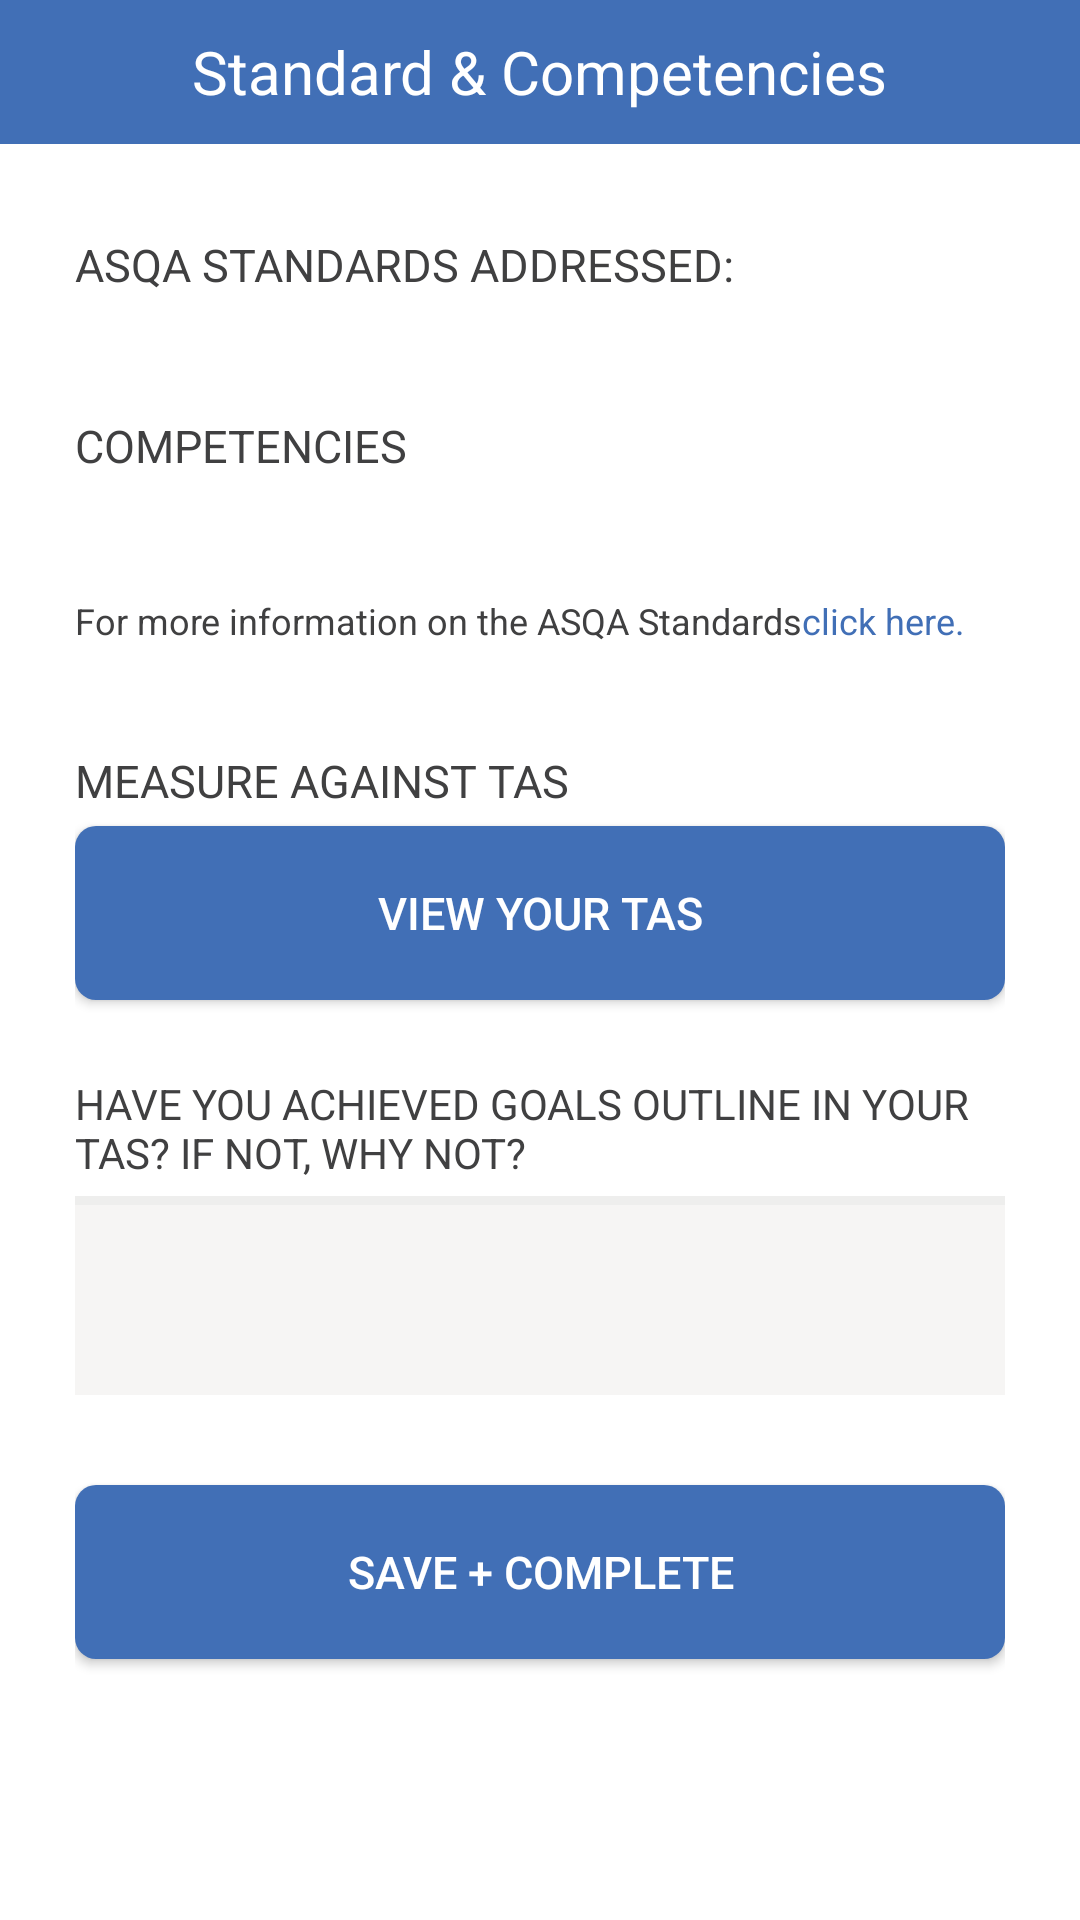

Here is an Android app screen rendered from its layout file. Give the layout XML and the strings, colors and styles it references.
<!-- AndroidManifest.xml: application theme AppTheme -->
<!-- res/layout/fragment_standard_competencies.xml -->
<?xml version="1.0" encoding="utf-8"?>

<RelativeLayout xmlns:android="http://schemas.android.com/apk/res/android"
    android:layout_width="match_parent"
    android:layout_height="match_parent"
    android:background="@android:color/white"
    android:id="@+id/relativeLayoutStandardCompetencies">

    <RelativeLayout
        android:id="@+id/relativeLayoutTitle"
        android:layout_width="match_parent"
        android:layout_height="48dp"
        android:background="@color/dark_blue">

        <TextView
            android:id="@+id/tvFragmentTitle"
            android:layout_width="wrap_content"
            android:layout_height="wrap_content"
            android:text="@string/standardCompetencies"
            android:textSize="20dp"
            android:textColor="@color/white"
            android:layout_centerHorizontal="true"
            android:layout_centerVertical="true"/>
        </RelativeLayout>

    <ScrollView
        android:layout_width="match_parent"
        android:layout_height="wrap_content"
        android:layout_below="@+id/relativeLayoutTitle"
        android:paddingLeft="0dp"
        android:paddingRight="0dp">

        <LinearLayout
            android:layout_width="match_parent"
            android:layout_height="wrap_content"
            android:orientation="vertical"
            android:layout_marginLeft="25dp"
            android:layout_marginRight="25dp">



            <TextView
                android:id="@+id/tvASQA"
                android:layout_width="match_parent"
                android:layout_height="wrap_content"
                android:layout_marginTop="30dp"
                android:layout_marginBottom="10dp"
                android:text="ASQA STANDARDS ADDRESSED:"
                android:textSize="15sp"
                android:textColor="@color/color_edittext"
                />

            <LinearLayout
                android:id="@+id/linearLayoutStandard"
                android:layout_width="match_parent"
                android:layout_height="wrap_content"
                android:orientation="vertical">


            </LinearLayout>


            <TextView
                android:id="@+id/tvCompetencies"
                android:layout_width="match_parent"
                android:layout_height="wrap_content"
                android:layout_marginTop="30dp"
                android:text="COMPETENCIES"
                android:layout_marginBottom="10dp"
                android:textSize="15sp"
                android:textColor="@color/color_edittext"
                />

            <LinearLayout
                android:id="@+id/linearLayoutCompetencies"
                android:layout_width="match_parent"
                android:layout_height="wrap_content"
                android:orientation="vertical">


            </LinearLayout>

            <LinearLayout android:id="@+id/llayoutMoreInfo"
                android:layout_height="wrap_content"
                android:layout_width="wrap_content"
                android:orientation="horizontal"
                android:layout_marginTop="30dp">

            <TextView
                android:id="@+id/tvMoreInfo"
                android:layout_width="match_parent"
                android:layout_height="wrap_content"
                android:text="@string/moreinfo"
                android:layout_marginBottom="5dp"
                android:textSize="12sp"
                android:textColor="@color/color_edittext"
                />

                <TextView
                    android:id="@+id/tvClickhere"
                    android:layout_width="match_parent"
                    android:layout_height="wrap_content"
                    android:text="@string/click_here"
                    android:layout_marginBottom="5dp"
                    android:textSize="12sp"
                    android:textColor="@color/dark_blue"
                    />

                </LinearLayout>
            <TextView
                android:id="@+id/tvMeasure"
                android:layout_width="match_parent"
                android:layout_height="wrap_content"
                android:layout_marginTop="30dp"
                android:text="MEASURE AGAINST TAS"
                android:layout_marginBottom="5dp"
                android:textSize="15sp"
                android:textColor="@color/color_edittext"
                />

            <Button
                android:id="@+id/btnView"
                android:layout_width="match_parent"
                android:layout_height="@dimen/buttonHeight"
                android:text="View Your TAS"
                android:textSize="15dp"
                android:layout_marginBottom="10dp"
                android:layout_gravity="center"
                android:background="@drawable/rounded_button"
                android:textColor="@color/white"
                android:layout_alignParentBottom="true"
                android:layout_centerHorizontal="true" />

            <TextView
                android:id="@+id/tvHaveYou"
                android:layout_width="wrap_content"
                android:layout_height="wrap_content"
                android:layout_marginTop="15dp"
                android:text="@string/have_you"
                android:textColor="@color/color_edittext" />

            <EditText
                android:id="@+id/edtHaveYou"
                android:layout_width="match_parent"
                android:layout_height="wrap_content"
                android:singleLine="true"
                android:paddingLeft="10dp"
                android:inputType="textCapSentences|textMultiLine"
                android:scrollbars="vertical"
                android:lines="3"
                android:gravity="top|left"
                android:layout_marginBottom="10dp"
                android:layout_marginTop="5dp"
                android:background="@drawable/rounded_edittext"/>

            <Button
                android:layout_width="match_parent"
                android:layout_height="@dimen/buttonHeight"
                android:text="SAVE + COMPLETE"
                android:textSize="15dp"
                android:textColor="@color/white"
                android:background="@drawable/rounded_button"
                android:id="@+id/btnSave"
                android:layout_marginBottom="30dp"
                android:layout_gravity="center"
                android:layout_marginTop="20dp"
                android:layout_alignParentBottom="true"
                android:layout_centerHorizontal="true" />

        </LinearLayout>
    </ScrollView>
</RelativeLayout>
<!-- resources referenced by this layout -->
<resources>
  <color name="color_edittext">#404041</color>
  <color name="dark_blue">#416fb6</color>
  <color name="white">#ffffff</color>
  <dimen name="buttonHeight">58dp</dimen>
  <!-- drawable rounded_button (drawable) -->
  <?xml version="1.0" encoding="utf-8"?>
  
  <shape xmlns:android="http://schemas.android.com/apk/res/android" >
  
      <solid android:color="@color/dark_blue"/>
  
      <corners
          android:bottomLeftRadius="7dp"
          android:bottomRightRadius="7dp"
          android:topLeftRadius="7dp"
          android:topRightRadius="7dp" />
  </shape>
  <!-- drawable rounded_edittext (drawable) -->
  <layer-list xmlns:android="http://schemas.android.com/apk/res/android">
  
      <item >
          <shape android:shape="rectangle">
              <solid android:color="#eeeeed" />
          </shape>
      </item>
  
          
      
      <item android:top="3dp">
          <shape android:shape="rectangle">
              <solid android:color="#f6f5f4" />
          </shape>
      </item>
  </layer-list>
  <string name="click_here"> click here.</string>
  <string name="have_you">HAVE YOU ACHIEVED GOALS OUTLINE IN YOUR TAS? IF NOT, WHY NOT?</string>
  <string name="moreinfo">For more information on the ASQA Standards </string>
  <string name="standardCompetencies">Standard &amp; Competencies</string>
  <style name="AppTheme" parent="Theme.AppCompat.Light.DarkActionBar">
          
      </style>
</resources>
